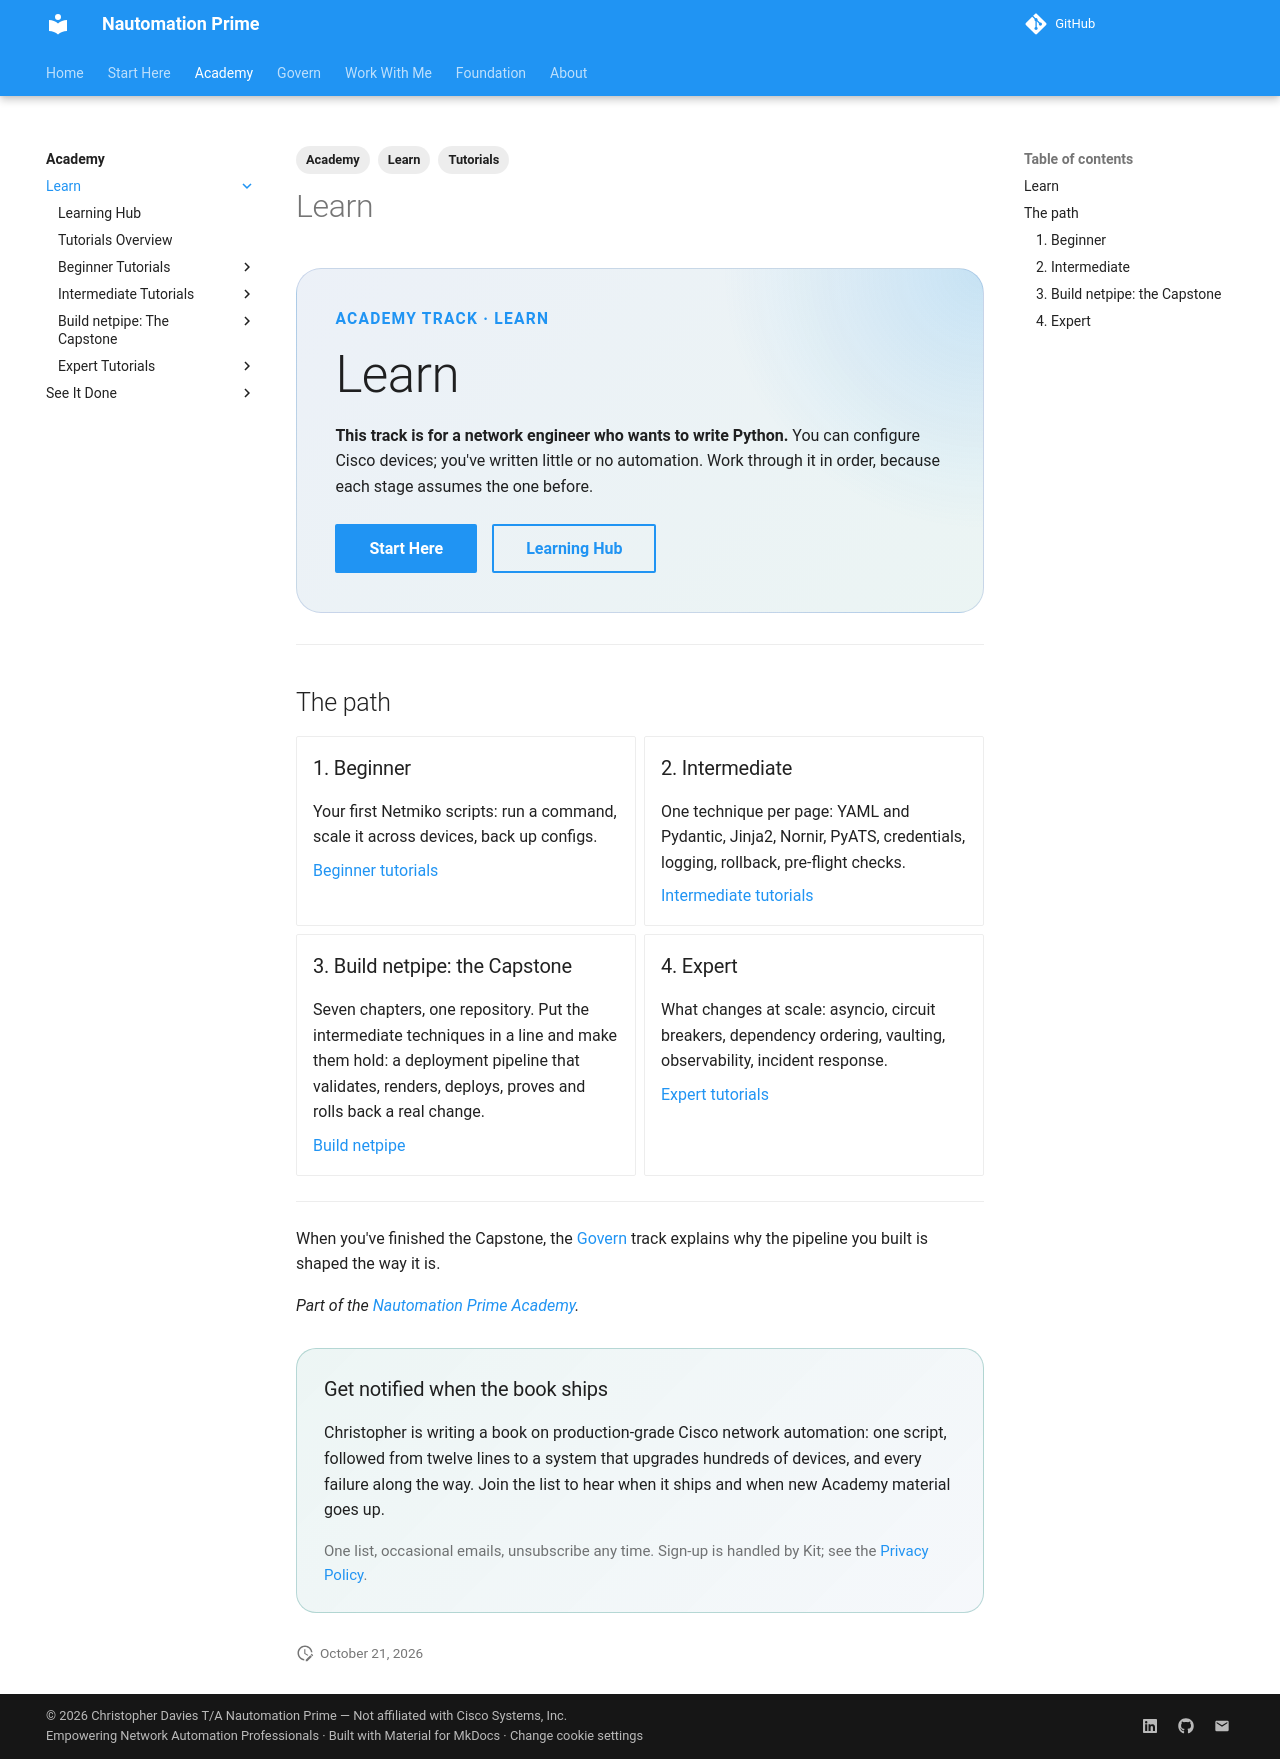

repository: Nautomation-Prime/nautomation-prime.github.io · page: academy/learn/index.html · generator: mkdocs

---
title: Learn
description: The Learn track of the Nautomation Prime Academy — for network engineers who want to write Python. Beginner tutorials, intermediate techniques, the netpipe Capstone, then expert patterns.
tags:
  - Academy
  - Learn
  - Tutorials
---

<div class="np-hero" markdown>

<p class="np-eyebrow">Academy track · Learn</p>

## Learn

**This track is for a network engineer who wants to write Python.** You can configure Cisco devices; you've written little or no automation. Work through it in order, because each stage assumes the one before.

<div class="np-action-row" markdown>

[Start Here](../../start-here.md){.md-button .md-button--primary}
[Learning Hub](../../foundation/resources.md){.md-button}

</div>

</div>

---

## The path

<div class="grid cards" markdown>

-   ### 1. Beginner

    Your first Netmiko scripts: run a command, scale it across devices, back up configs.

    [Beginner tutorials](../../foundation/tutorials/beginner/index.md)

-   ### 2. Intermediate

    One technique per page: YAML and Pydantic, Jinja2, Nornir, PyATS, credentials, logging, rollback, pre-flight checks.

    [Intermediate tutorials](../../foundation/tutorials/intermediate/index.md)

-   ### 3. Build netpipe: the Capstone

    Seven chapters, one repository. Put the intermediate techniques in a line and make them hold: a deployment pipeline that validates, renders, deploys, proves and rolls back a real change.

    [Build netpipe](../../foundation/tutorials/capstone/index.md)

-   ### 4. Expert

    What changes at scale: asyncio, circuit breakers, dependency ordering, vaulting, observability, incident response.

    [Expert tutorials](../../foundation/tutorials/expert/index.md)

</div>

---

When you've finished the Capstone, the [Govern](../govern/index.md) track explains why the pipeline you built is shaped the way it is.

*Part of the [Nautomation Prime Academy](../index.md).*
